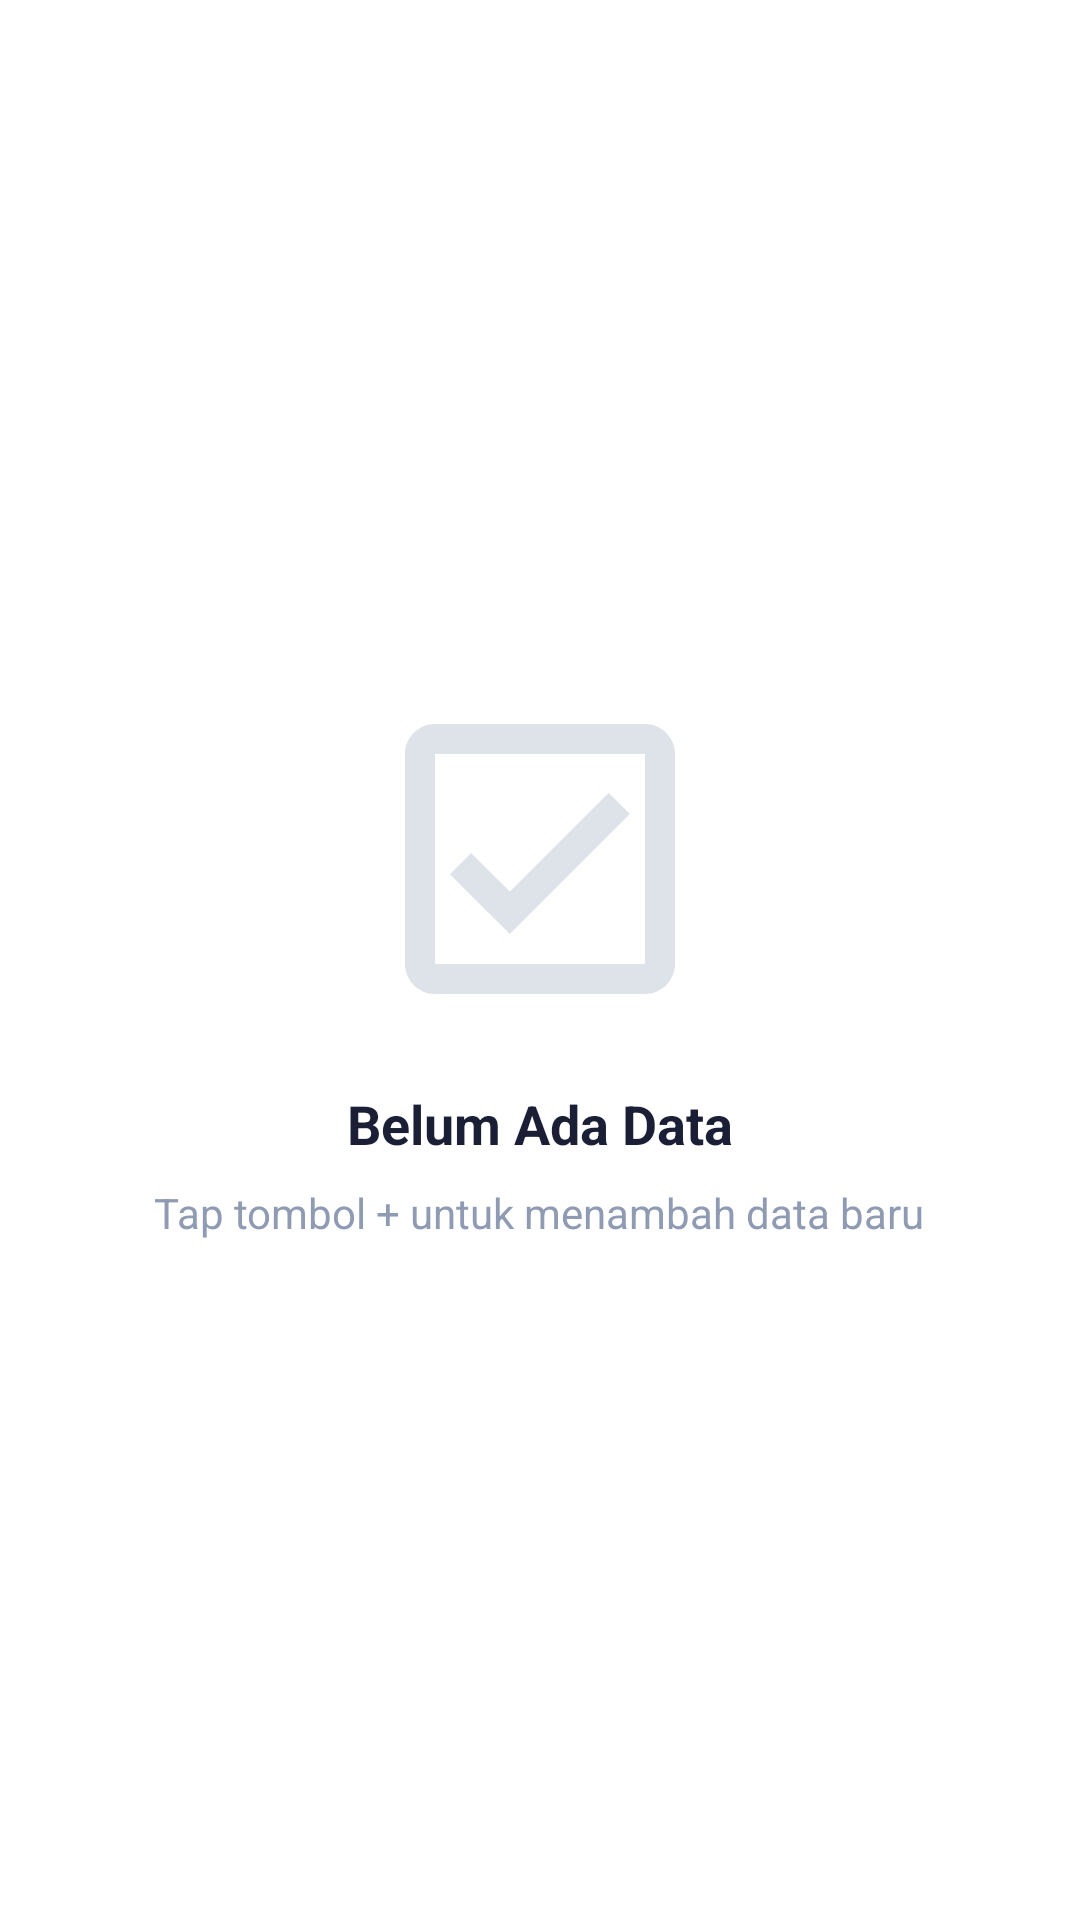

Produce the Android XML layout that renders to this screen, including the resource entries it uses.
<!-- AndroidManifest.xml: fallback theme Theme.MaterialComponents.DayNight.NoActionBar -->
<!-- res/layout/layout_empty_state.xml -->
<?xml version="1.0" encoding="utf-8"?>
<LinearLayout xmlns:android="http://schemas.android.com/apk/res/android"
    xmlns:app="http://schemas.android.com/apk/res-auto"
    android:layout_width="match_parent"
    android:layout_height="wrap_content"
    android:orientation="vertical"
    android:gravity="center"
    android:padding="32dp">

    <ImageView
        android:layout_width="120dp"
        android:layout_height="120dp"
        android:src="@drawable/ic_empty_box_24"
        android:alpha="0.3"
        app:tint="@color/text_secondary" />

    <TextView
        android:id="@+id/tv_empty_title"
        android:layout_width="wrap_content"
        android:layout_height="wrap_content"
        android:layout_marginTop="16dp"
        android:text="Belum Ada Data"
        android:textColor="@color/text_primary"
        android:textSize="18sp"
        android:textStyle="bold" />

    <TextView
        android:id="@+id/tv_empty_message"
        android:layout_width="wrap_content"
        android:layout_height="wrap_content"
        android:layout_marginTop="8dp"
        android:text="Tap tombol + untuk menambah data baru"
        android:textColor="@color/text_secondary"
        android:textSize="14sp"
        android:gravity="center" />

</LinearLayout>
<!-- resources referenced by this layout -->
<resources>
  <color name="text_primary">#1A1F36</color>
  <color name="text_secondary">#8F9BB3</color>
  <!-- drawable ic_empty_box_24 (drawable) -->
  <vector xmlns:android="http://schemas.android.com/apk/res/android"
      android:width="24dp"
      android:height="24dp"
      android:viewportWidth="24"
      android:viewportHeight="24">
      <path
          android:fillColor="@android:color/white"
          android:pathData="M19,3H5C3.9,3 3,3.9 3,5v14c0,1.1 0.9,2 2,2h14c1.1,0 2,-0.9 2,-2V5C21,3.9 20.1,3 19,3zM19,19H5V5h14V19zM17.99,9l-1.41,-1.42l-6.59,6.59l-2.58,-2.57l-1.42,1.41l4,3.99L17.99,9z"/>
  </vector>
</resources>
